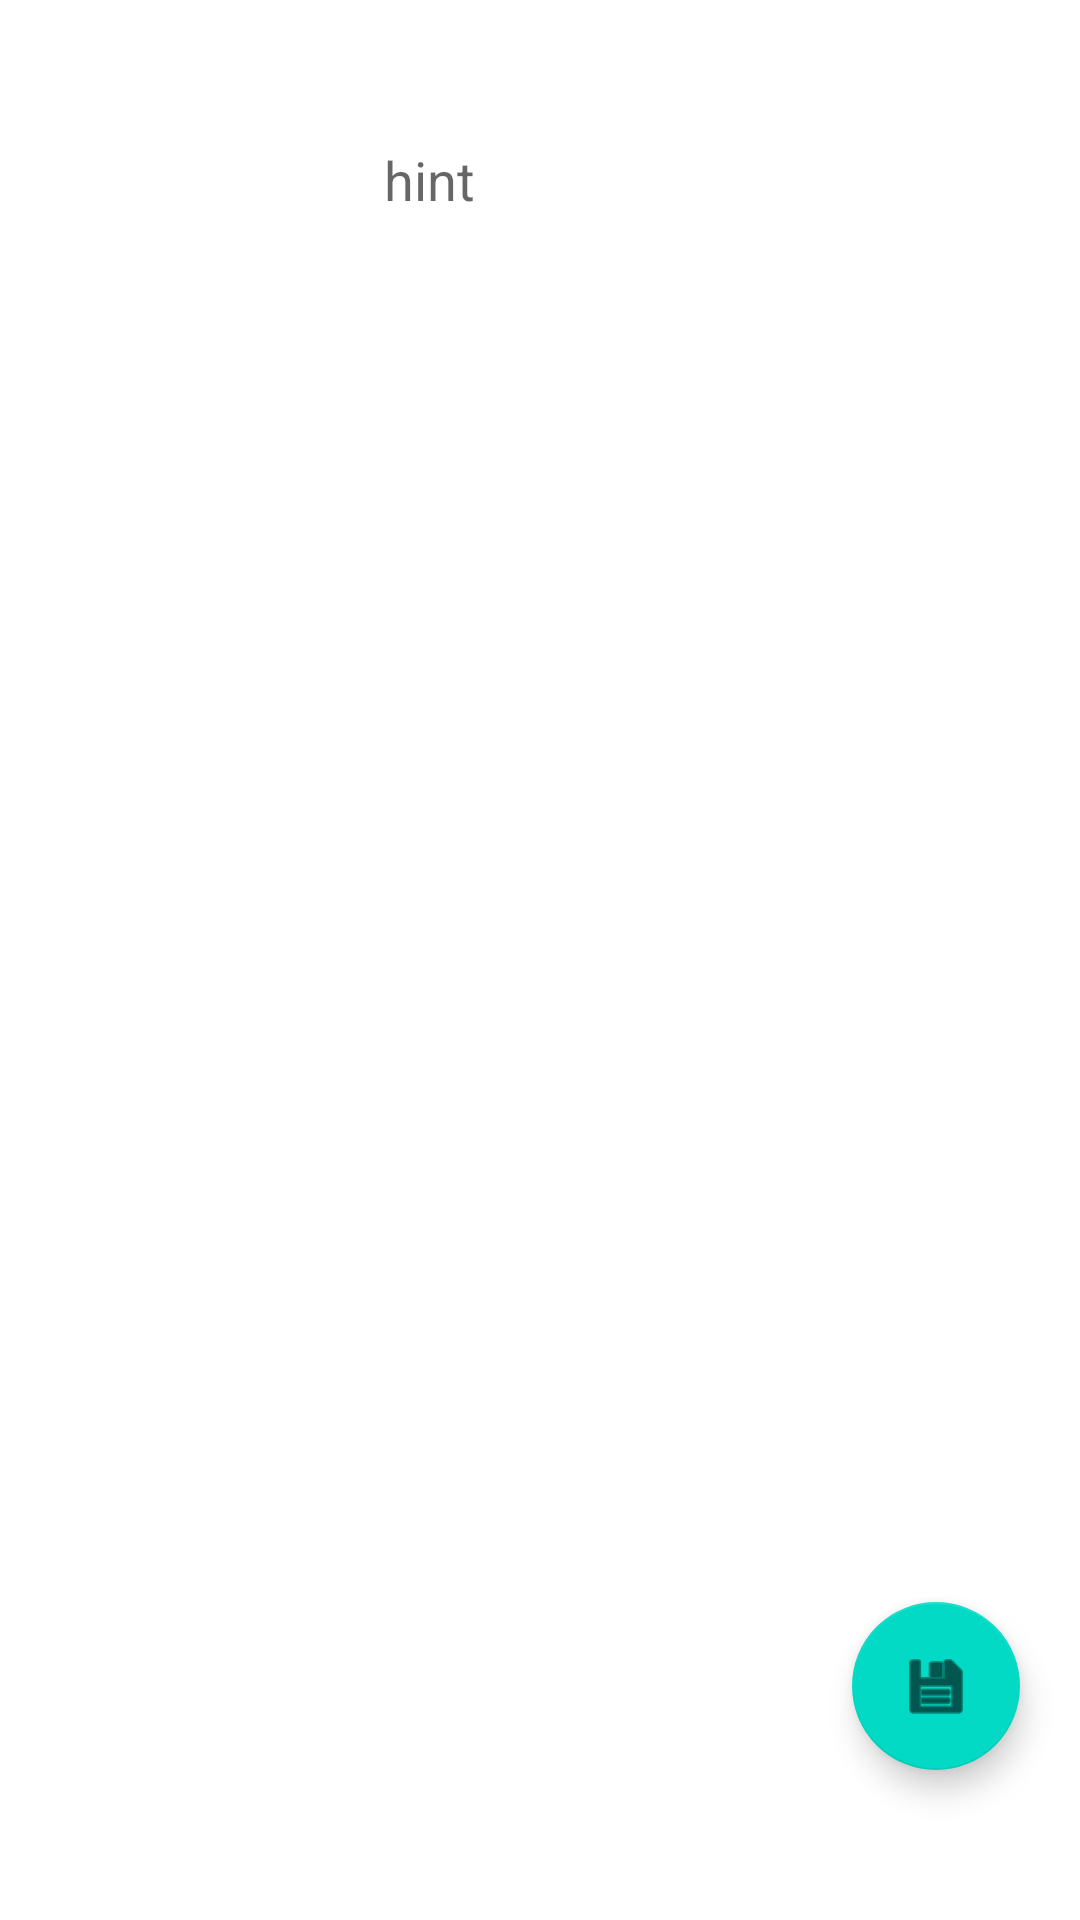

Android layout source for this screen:
<!-- AndroidManifest.xml: application theme Theme.CorrectorExamenes -->
<!-- res/layout/fragment_plantilla.xml -->
<?xml version="1.0" encoding="utf-8"?>
<androidx.constraintlayout.widget.ConstraintLayout xmlns:android="http://schemas.android.com/apk/res/android"
    xmlns:app="http://schemas.android.com/apk/res-auto"
    xmlns:tools="http://schemas.android.com/tools"
    android:id="@+id/frameLayout"
    android:layout_width="match_parent"
    android:layout_height="match_parent"
    tools:context=".fragments.PlantillaFragment">

    <TextView
        android:id="@+id/tVCodigo"
        android:layout_width="89dp"
        android:layout_height="32dp"
        android:layout_marginStart="20dp"
        android:layout_marginTop="45dp"
        android:text="Código"
        android:textColor="@color/my_spinner_text_color"
        android:textSize="16sp"
        app:layout_constraintStart_toStartOf="parent"
        app:layout_constraintTop_toTopOf="parent" />

    <com.google.android.material.textfield.TextInputEditText
        android:id="@+id/eTCodigo"
        android:layout_width="283dp"
        android:layout_height="39dp"
        android:layout_marginStart="15dp"
        android:layout_marginTop="40dp"
        android:backgroundTint="@color/white"
        android:hint="hint"
        android:textColor="@color/white"
        app:layout_constraintStart_toEndOf="@+id/tVCodigo"
        app:layout_constraintTop_toTopOf="parent" />

    <androidx.recyclerview.widget.RecyclerView
        android:id="@+id/RVExamen"
        android:layout_width="398dp"
        android:layout_height="671dp"
        android:layout_marginTop="15dp"
        app:layout_constraintBottom_toBottomOf="parent"
        app:layout_constraintEnd_toEndOf="parent"
        app:layout_constraintHorizontal_bias="0.0"
        app:layout_constraintStart_toStartOf="parent"
        app:layout_constraintTop_toBottomOf="@+id/tVCodigo"
        app:layout_constraintVertical_bias="1.0" />

    <com.google.android.material.floatingactionbutton.FloatingActionButton
        android:id="@+id/fabGuardarP"
        android:layout_width="wrap_content"
        android:layout_height="wrap_content"
        android:layout_marginEnd="20dp"
        android:layout_marginBottom="50dp"
        android:clickable="true"
        android:src="@android:drawable/ic_menu_save"
        app:layout_constraintBottom_toBottomOf="parent"
        app:layout_constraintEnd_toEndOf="parent" />

</androidx.constraintlayout.widget.ConstraintLayout>
<!-- resources referenced by this layout -->
<resources>
  <color name="my_spinner_text_color">@color/white</color>
  <color name="white">#FFFFFFFF</color>
  <style name="Theme.CorrectorExamenes" parent="Theme.MaterialComponents.DayNight.DarkActionBar">
          
          <item name="colorPrimary">@color/purple_500</item>
          <item name="colorPrimaryVariant">@color/purple_700</item>
          <item name="colorOnPrimary">@color/white</item>
          
          <item name="colorSecondary">@color/teal_200</item>
          <item name="colorSecondaryVariant">@color/teal_700</item>
          <item name="colorOnSecondary">@color/black</item>
          
          <item name="android:statusBarColor">?attr/colorPrimaryVariant</item>
          
  
      </style>
  <color name="purple_500">#FF6200EE</color>
  <color name="purple_700">#FF3700B3</color>
  <color name="teal_200">#FF03DAC5</color>
  <color name="teal_700">#FF018786</color>
  <color name="black">#FF000000</color>
</resources>
